Image classification data set "data" (fabricioifc/PinusClassification on GitHub). Class labels (2): not pinus, pinus.

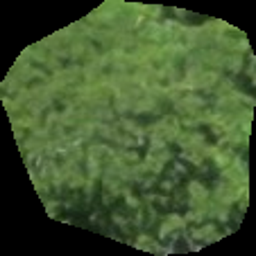
Label: not pinus

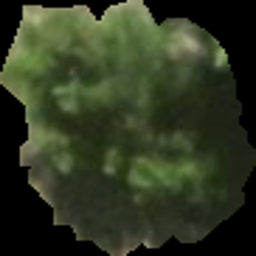
Label: pinus

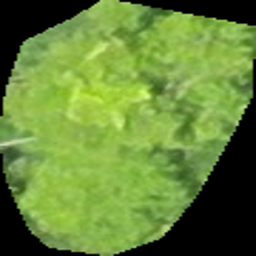
Label: not pinus

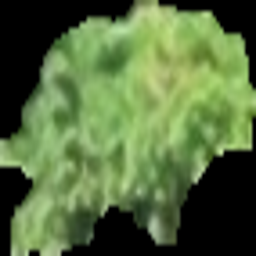
Label: pinus

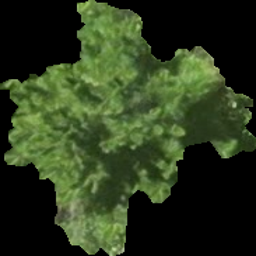
Label: pinus

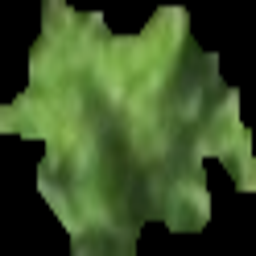
Label: pinus
